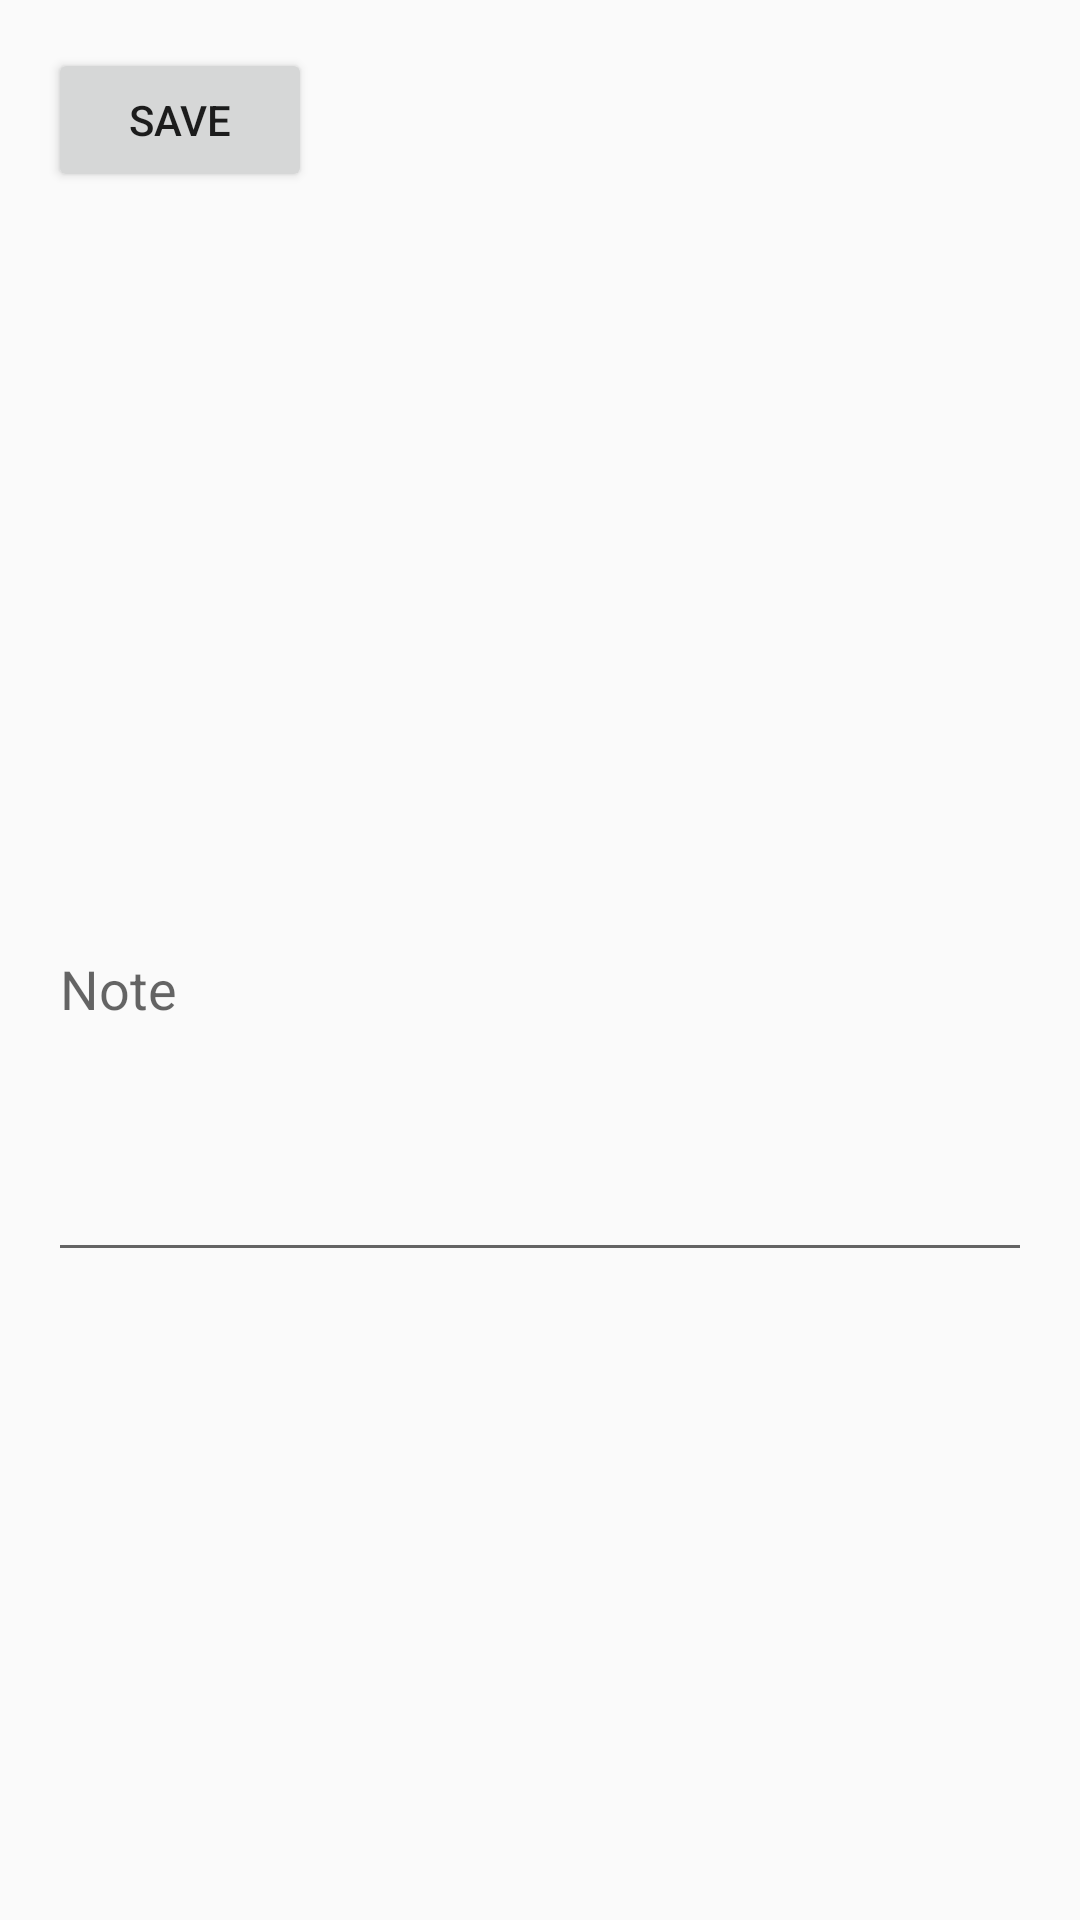

Here is an Android app screen rendered from its layout file. Give the layout XML and the strings, colors and styles it references.
<!-- AndroidManifest.xml: application theme Theme.PhotoNotes -->
<!-- res/layout/activity_add_note.xml -->
<RelativeLayout xmlns:android="http://schemas.android.com/apk/res/android"
    android:layout_width="match_parent"
    android:layout_height="match_parent"
    android:padding="16dp">

    <ImageView
        android:id="@+id/imageView"
        android:layout_width="200dp"
        android:layout_height="200dp"
        android:layout_centerHorizontal="true"
        android:layout_marginBottom="16dp"
        android:contentDescription="@string/todo1"
        android:scaleType="centerCrop" />

    <EditText
        android:id="@+id/noteEditText"
        android:layout_width="match_parent"

        android:layout_below="@id/imageView"
        android:layout_marginBottom="200dp"
        android:autofillHints=""
        android:hint="@string/note"
        android:inputType=""  android:layout_height="20000dp"/>

    <Button
        android:id="@+id/button_take_photo"
        android:layout_width="match_parent"
        android:layout_height="wrap_content"
        android:layout_below="@id/noteEditText"
        android:text="@string/take_photo1" />

    <Button
        android:id="@+id/saveButton"
        android:layout_width="wrap_content"
        android:layout_height="wrap_content"
        android:text="@string/save1" />

    <Button
        android:id="@+id/button_save_note"
        android:layout_width="match_parent"
        android:layout_height="wrap_content"
        android:layout_below="@id/button_take_photo"
        android:text="@string/save_note1" />
</RelativeLayout>
<!-- resources referenced by this layout -->
<resources>
  <string name="note">Note</string>
  <string name="save1">Save</string>
  <string name="save_note1">Save Note</string>
  <string name="take_photo1">Take Photo</string>
  <string name="todo1">TODO</string>
  <style name="Theme.PhotoNotes" parent="Theme.AppCompat.Light.NoActionBar">
      </style>
</resources>
